Image classification data set "images" (Prashant-Khansili/machineLearning on GitHub). Class labels (2): ripe lemons, unripe lemons.

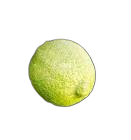
Label: unripe lemons

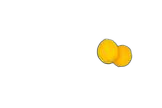
Label: ripe lemons

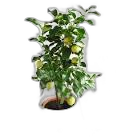
Label: ripe lemons

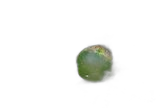
Label: unripe lemons

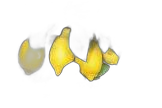
Label: ripe lemons

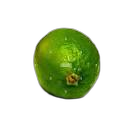
Label: unripe lemons
